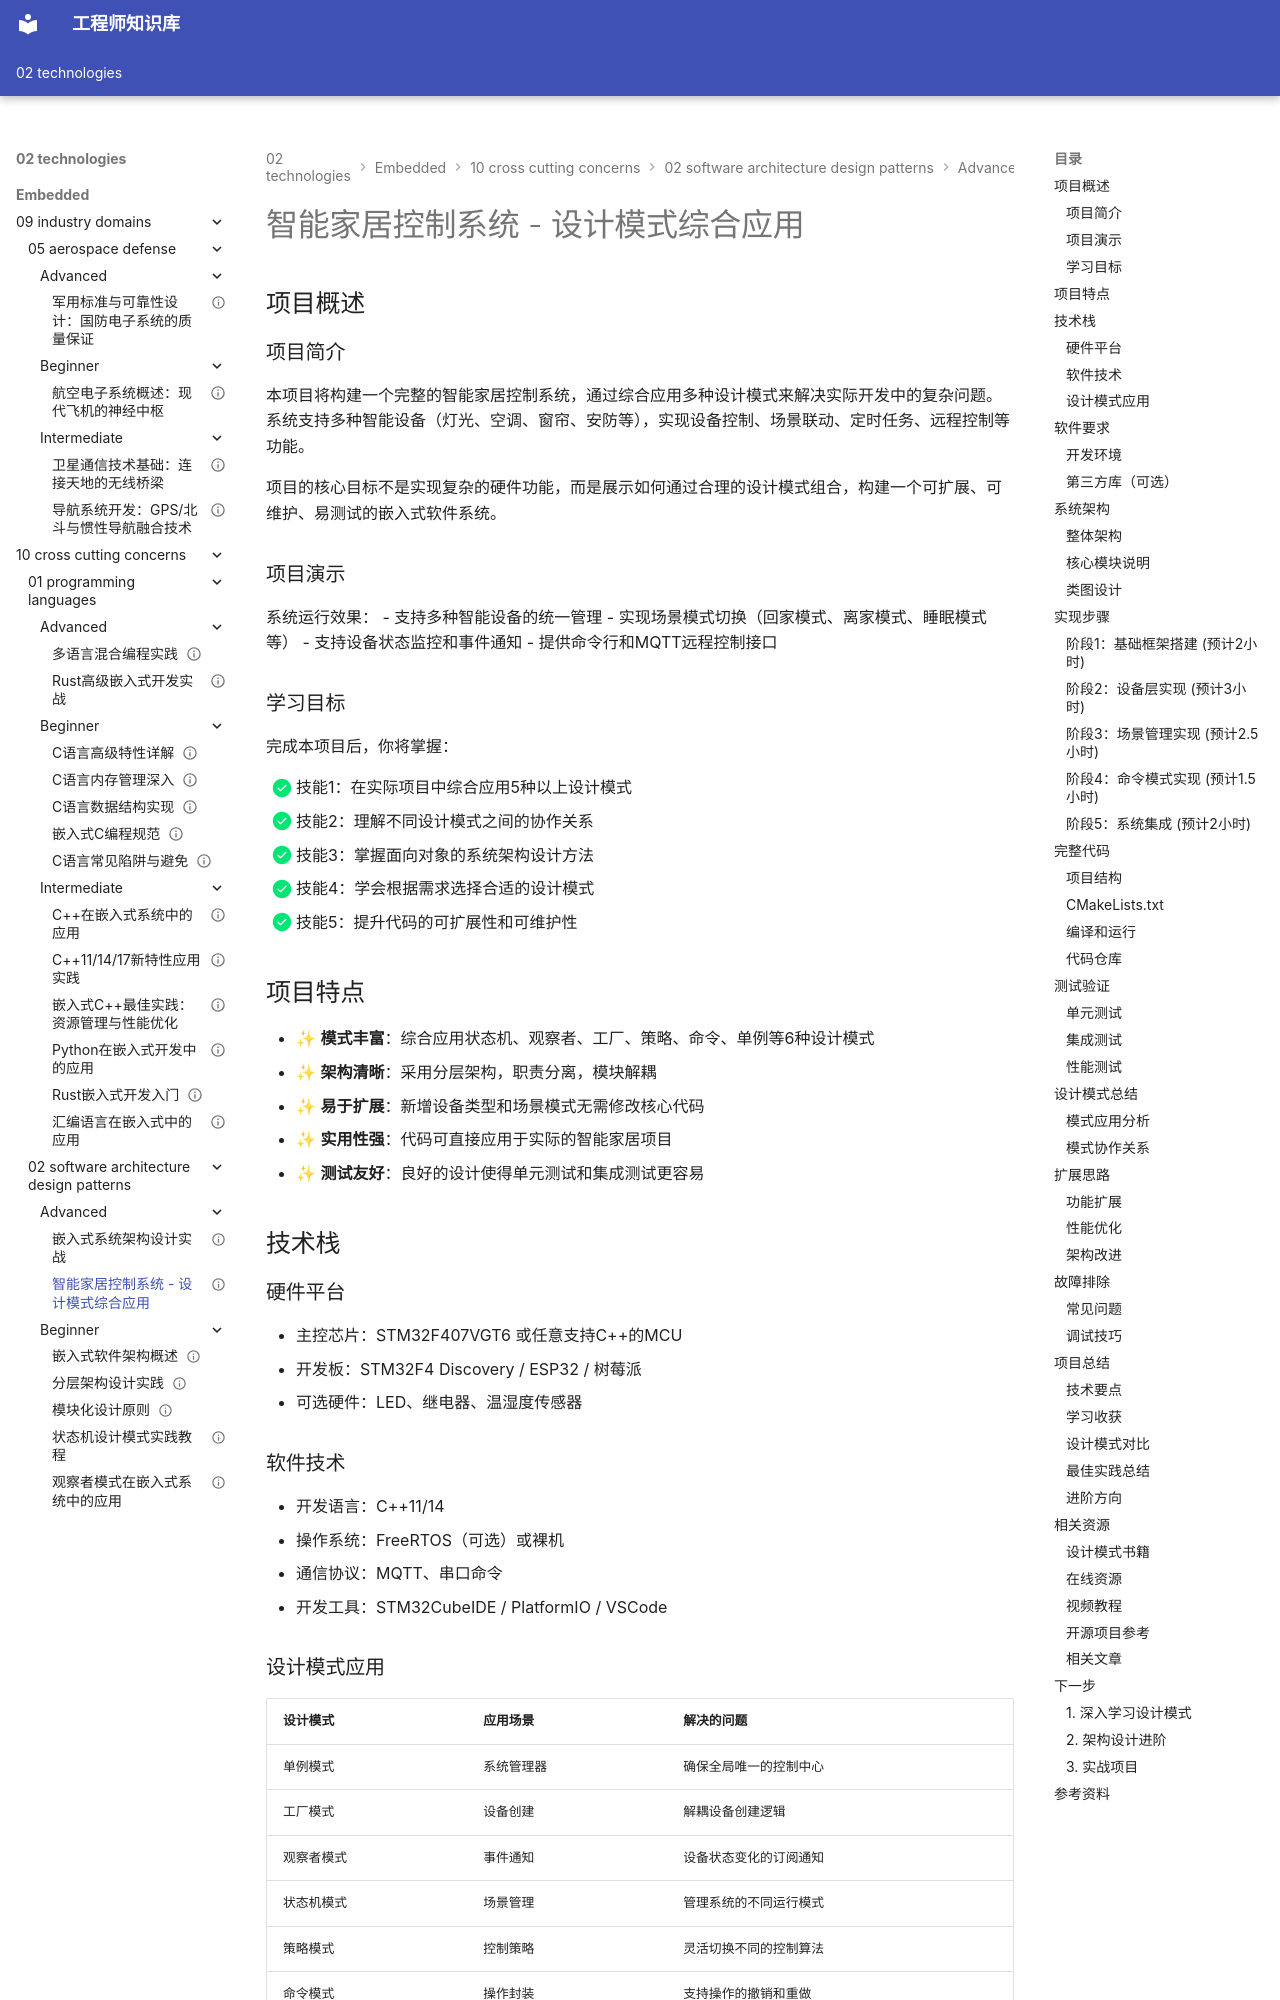

repository: Vuiora/knowledge-os · page: 02-technologies/embedded/10-cross-cutting-concerns/02-software-architecture-design-patterns/advanced/02-design-patterns-project/index.html · generator: mkdocs

---
title: "智能家居控制系统 - 设计模式综合应用"
description: "通过构建一个完整的智能家居控制系统，综合应用多种设计模式解决实际问题，包括状态机、观察者、工厂、策略等模式的组合使用"
slug: "smart-home-design-patterns-project"

# 分类信息
domain: "横切关注点"
module: "软件架构与设计模式"
content_type: "project"
skill_level: "advanced"

# 标签和关联
tags:
  - 设计模式
  - 智能家居
  - 综合应用
  - 架构设计
  - 项目实战
prerequisites:
  - "beginner/04-state-machine-pattern.md"
  - "beginner/05-observer-pattern.md"
  - "beginner/06-factory-singleton-patterns.md"
  - "intermediate/01-strategy-command-patterns.md"
related_contents: []

# 学习信息
estimated_time: 220
difficulty_score: 4

# 作者和版本
author: "嵌入式知识平台"
author_id: ""
created_at: "2024-01-15"
updated_at: "2024-01-15"
version: "1.0"

# 语言和本地化
language: "zh-CN"
translations: []

# 状态和可见性
status: "draft"
is_featured: true
is_premium: false

# SEO和元数据
keywords:
  - 设计模式
  - 智能家居
  - 嵌入式系统
  - 架构设计
  - 综合项目
cover_image: ""

# 项目特定信息
project_type: "software"
repository: ""
demo_video: ""
---

# 智能家居控制系统 - 设计模式综合应用

## 项目概述

### 项目简介

本项目将构建一个完整的智能家居控制系统，通过综合应用多种设计模式来解决实际开发中的复杂问题。系统支持多种智能设备（灯光、空调、窗帘、安防等），实现设备控制、场景联动、定时任务、远程控制等功能。

项目的核心目标不是实现复杂的硬件功能，而是展示如何通过合理的设计模式组合，构建一个可扩展、可维护、易测试的嵌入式软件系统。

### 项目演示

系统运行效果：
- 支持多种智能设备的统一管理
- 实现场景模式切换（回家模式、离家模式、睡眠模式等）
- 支持设备状态监控和事件通知
- 提供命令行和MQTT远程控制接口

### 学习目标

完成本项目后，你将掌握：

- [x] 技能1：在实际项目中综合应用5种以上设计模式
- [x] 技能2：理解不同设计模式之间的协作关系
- [x] 技能3：掌握面向对象的系统架构设计方法
- [x] 技能4：学会根据需求选择合适的设计模式
- [x] 技能5：提升代码的可扩展性和可维护性

## 项目特点

- ✨ **模式丰富**：综合应用状态机、观察者、工厂、策略、命令、单例等6种设计模式
- ✨ **架构清晰**：采用分层架构，职责分离，模块解耦
- ✨ **易于扩展**：新增设备类型和场景模式无需修改核心代码
- ✨ **实用性强**：代码可直接应用于实际的智能家居项目
- ✨ **测试友好**：良好的设计使得单元测试和集成测试更容易


## 技术栈

### 硬件平台
- 主控芯片：STM32F407VGT6 或任意支持C++的MCU
- 开发板：STM32F4 Discovery / ESP32 / 树莓派
- 可选硬件：LED、继电器、温湿度传感器

### 软件技术
- 开发语言：C++11/14
- 操作系统：FreeRTOS（可选）或裸机
- 通信协议：MQTT、串口命令
- 开发工具：STM32CubeIDE / PlatformIO / VSCode
